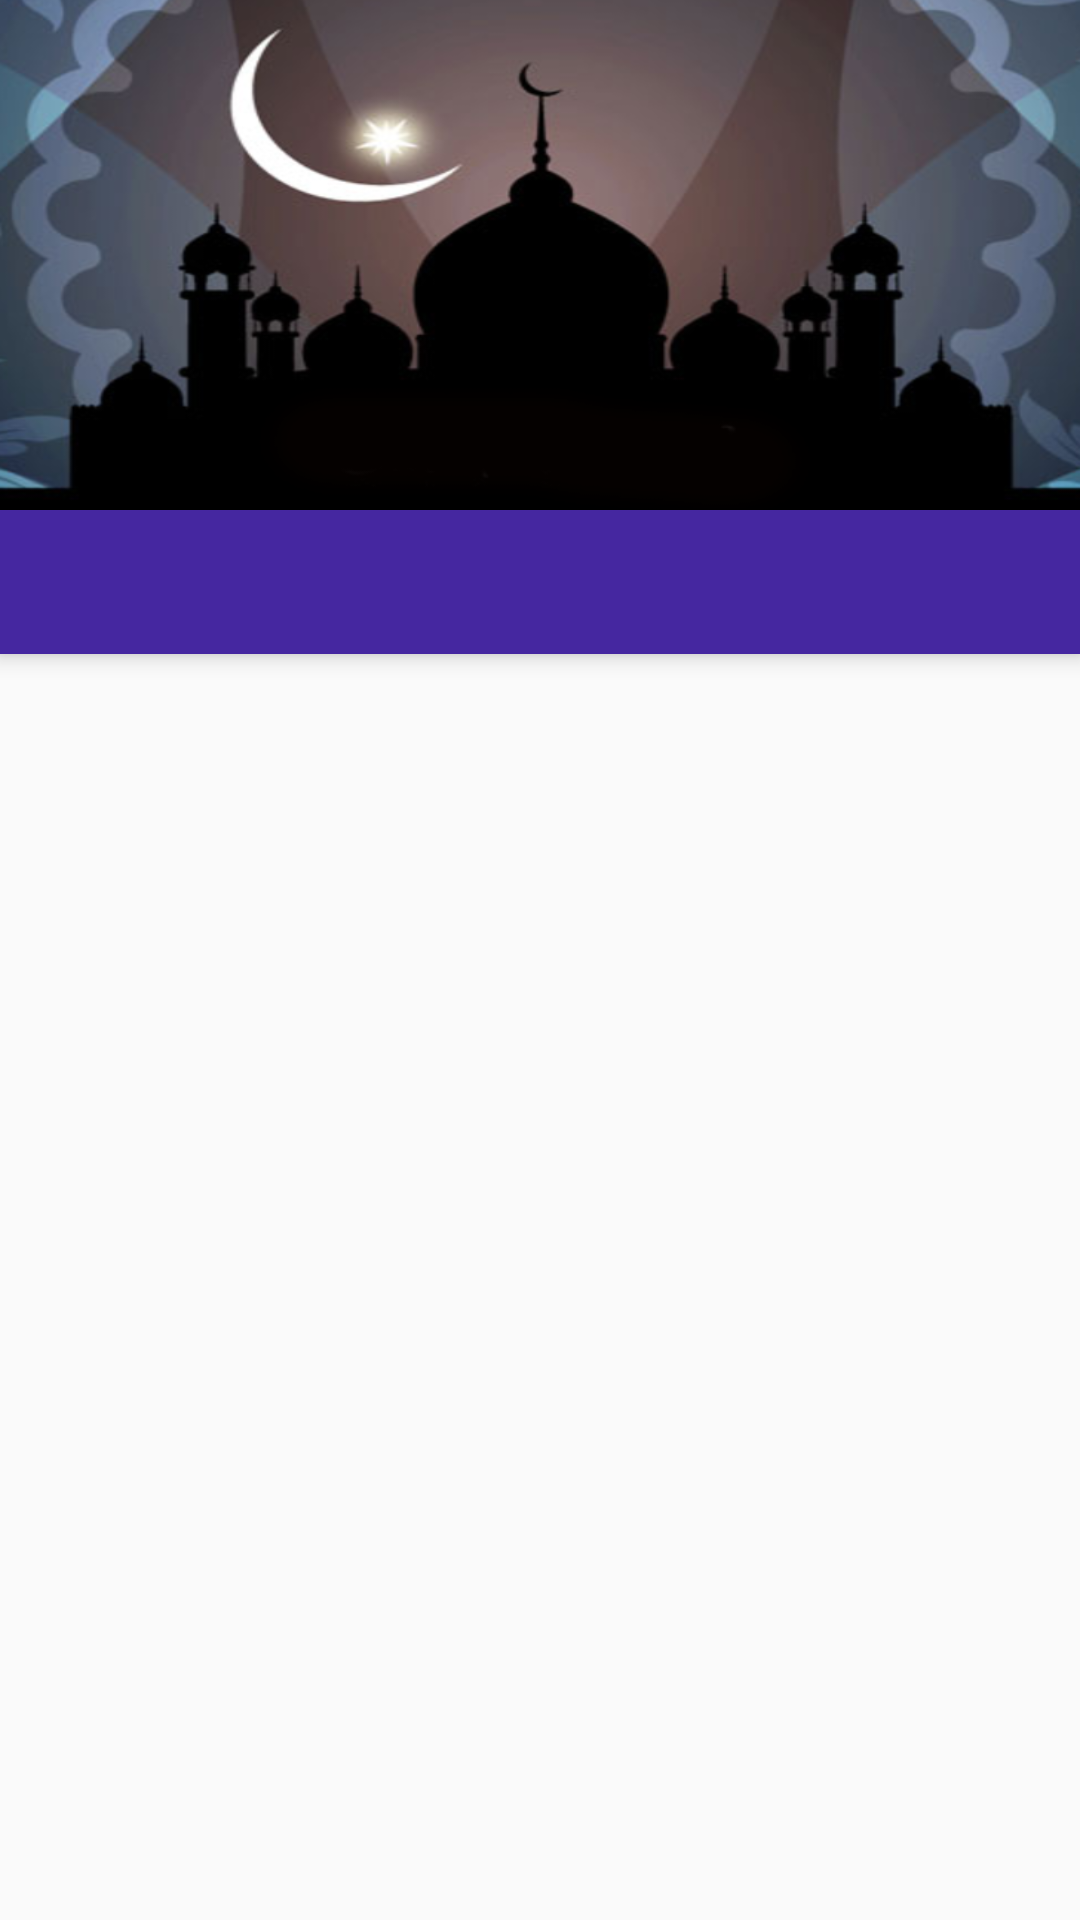

The Android layout XML behind this screen, and the referenced resources:
<!-- AndroidManifest.xml: application theme AppTheme -->
<!-- res/layout/activity_main.xml -->
<android.support.design.widget.CoordinatorLayout xmlns:android="http://schemas.android.com/apk/res/android"
    xmlns:app="http://schemas.android.com/apk/res-auto"
    android:layout_width="match_parent"
    android:layout_height="match_parent">

    <android.support.design.widget.AppBarLayout
        android:layout_width="match_parent"
        android:layout_height="wrap_content"
        android:theme="@style/ThemeOverlay.AppCompat.Dark.ActionBar">

        <android.support.v7.widget.Toolbar
            android:id="@+id/toolbar"
            android:layout_width="match_parent"
            android:background="@drawable/mosque"
            android:layout_height="170dp"
            app:layout_scrollFlags="scroll|enterAlways"
            app:popupTheme="@style/ThemeOverlay.AppCompat.Light" />

        <android.support.design.widget.TabLayout
            android:id="@+id/tabs"
            android:layout_width="match_parent"
            android:layout_height="wrap_content"
            app:tabSelectedTextColor="#FF3D00"
            app:tabMode="scrollable"
            app:tabGravity="fill"
            app:tabTextColor="#FFFFFF"
            app:tabIndicatorColor="#7E57C2"
            app:tabIndicatorHeight="4dp"
            app:tabPaddingStart="0dp"
            app:tabPaddingEnd="1dp" />
    </android.support.design.widget.AppBarLayout>

    <android.support.v4.view.ViewPager
        android:id="@+id/viewpager"
        android:layout_width="match_parent"
        android:layout_height="match_parent"
        app:layout_behavior="@string/appbar_scrolling_view_behavior"  />
</android.support.design.widget.CoordinatorLayout>
<!-- resources referenced by this layout -->
<resources>
  <!-- drawable mosque: png bitmap (drawable-hdpi, 78206 bytes) -->
  <style name="AppTheme" parent="Theme.AppCompat.Light.NoActionBar">
          
          <item name="colorPrimary">@color/colorPrimary</item>
          <item name="colorPrimaryDark">@color/colorPrimaryDark</item>
          <item name="colorAccent">#7E57C2</item>
      </style>
  <color name="colorPrimary">#4527A0</color>
  <color name="colorPrimaryDark">#311B92</color>
</resources>
